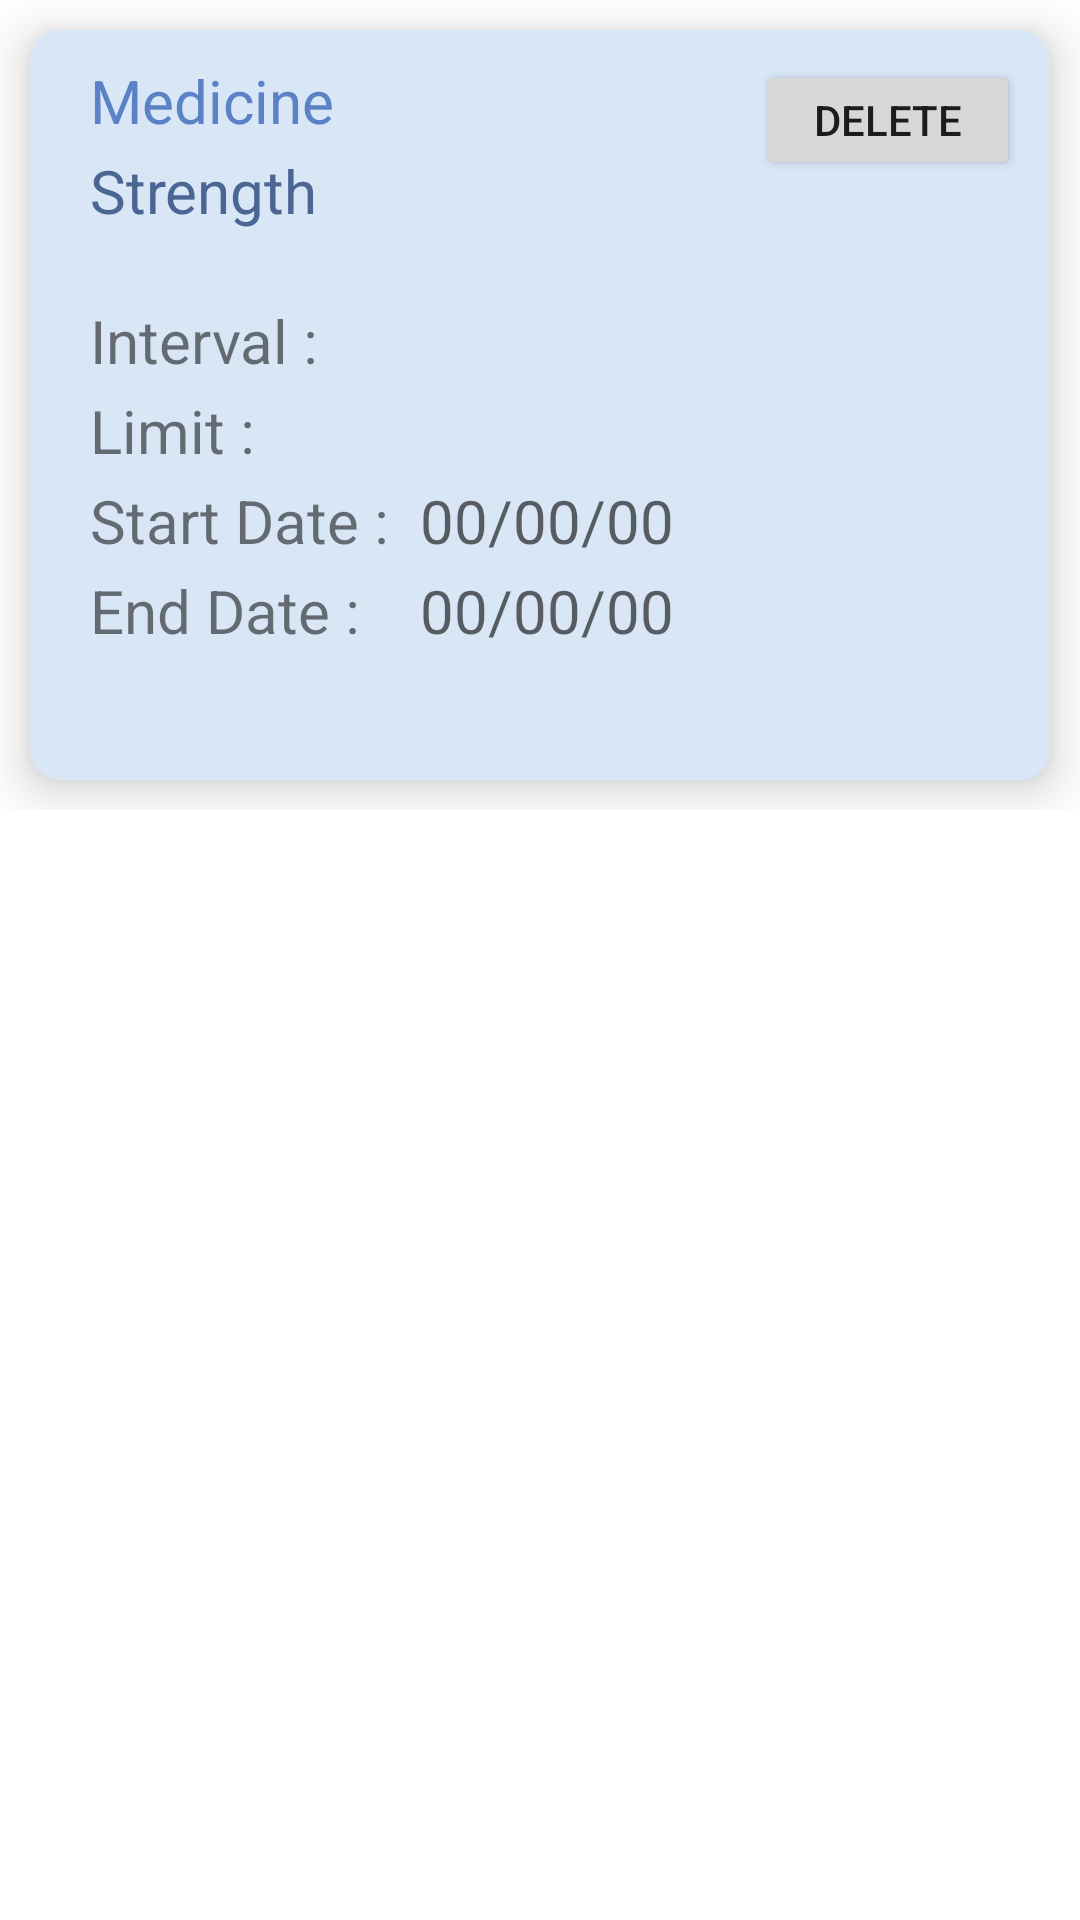

The Android layout XML behind this screen, and the referenced resources:
<!-- AndroidManifest.xml: application theme Theme.Kashyapp1 -->
<!-- res/layout/card2_at_intervals.xml -->
<?xml version="1.0" encoding="utf-8"?>
<RelativeLayout xmlns:android="http://schemas.android.com/apk/res/android"
    android:layout_width="match_parent"
    android:layout_height="match_parent"
    xmlns:app="http://schemas.android.com/apk/res-auto">

    <RelativeLayout
        android:layout_width="match_parent"
        android:layout_height="wrap_content"
        >

        <androidx.cardview.widget.CardView
            android:backgroundTint="#D8E6F6"
            android:layout_width="match_parent"
            android:layout_height="wrap_content"
            app:cardCornerRadius="10dp"
            android:layout_margin="10dp"
            app:cardElevation="10dp">
            <RelativeLayout
                android:layout_width="match_parent"
                android:layout_height="wrap_content"
                android:padding="10dp">
                <TextView
                    android:id="@+id/tvmedname2"
                    android:layout_width="wrap_content"
                    android:layout_height="wrap_content"
                    android:textColor="#5B82C6"
                    android:layout_marginLeft="10dp"
                    android:textSize="20dp"
                    android:text="Medicine"/>

                <TextView
                    android:id="@+id/tvstrength2"
                    android:layout_width="wrap_content"
                    android:layout_height="wrap_content"
                    android:layout_marginLeft="10dp"
                    android:textColor="#4C6693"
                    android:textSize="20dp"
                    android:layout_marginTop="30dp"
                    android:text="Strength"/>

                
                
                
                
                
                
                


                <TextView
                    android:layout_width="100dp"
                    android:layout_height="wrap_content"
                    android:text="Start Date :"
                    android:layout_marginLeft="10dp"
                    android:textSize="20dp"
                    android:layout_marginTop="140dp"/>
                <TextView
                    android:id="@+id/tvstartdate1"
                    android:hint="00/00/00"
                    android:textSize="20dp"
                    android:layout_width="120dp"
                    android:layout_height="wrap_content"
                    android:textColor="#74CCC2"
                    android:layout_marginTop="140dp"
                    android:layout_marginLeft="120dp"/>

                <TextView
                    android:layout_width="100dp"
                    android:layout_height="wrap_content"
                    android:text="End Date :"
                    android:layout_marginLeft="10dp"
                    android:textSize="20dp"
                    android:layout_marginTop="170dp"/>
                <TextView
                    android:id="@+id/tvenddate1"
                    android:hint="00/00/00"
                    android:textSize="20dp"
                    android:layout_width="120dp"
                    android:layout_height="wrap_content"
                    android:textColor="#74CCC2"
                    android:layout_marginTop="170dp"
                    android:layout_marginLeft="120dp"/>

                <TextView
                    android:layout_width="130dp"
                    android:layout_height="wrap_content"
                    android:text="Interval :"
                    android:layout_marginLeft="10dp"
                    android:textSize="20dp"
                    android:layout_marginTop="80dp"/>
                <TextView
                    android:id="@+id/tvinterval2"
                    android:textSize="20dp"
                    android:layout_width="120dp"
                    android:textColor="#74CCC2"
                    android:layout_height="wrap_content"
                    android:layout_marginTop="80dp"
                    android:layout_marginLeft="150dp"/>

                <TextView
                    android:layout_width="130dp"
                    android:layout_height="wrap_content"
                    android:text="Limit :"
                    android:layout_marginLeft="10dp"
                    android:textSize="20dp"
                    android:layout_marginTop="110dp"/>

                <TextView
                    android:id="@+id/tvlimit2"
                    android:textSize="20dp"
                    android:layout_width="200dp"
                    android:textColor="#74CCC2"
                    android:layout_height="wrap_content"
                    android:layout_marginTop="110dp"
                    android:layout_marginLeft="150dp"/>




                <Button
                    android:id="@+id/delete2"
                    android:layout_width="wrap_content"
                    android:layout_height="40dp"
                    app:cornerRadius="200dp"
                    android:text="delete"
                    android:layout_alignParentEnd="true"/>

                <LinearLayout
                    android:layout_width="match_parent"
                    android:layout_height="wrap_content"
                    android:layout_marginTop="230dp"
                    android:id="@+id/cardscontainer"
                    android:orientation="vertical">

                </LinearLayout>




            </RelativeLayout>
        </androidx.cardview.widget.CardView>

    </RelativeLayout>


</RelativeLayout>
<!-- resources referenced by this layout -->
<resources>
  <style name="Theme.Kashyapp1" parent="Theme.MaterialComponents.Light.NoActionBar">
          
          <item name="colorPrimary">@color/purple_500</item>
          <item name="colorPrimaryVariant">@color/purple_700</item>
          <item name="colorOnPrimary">@color/white</item>
          
          <item name="colorSecondary">@color/teal_200</item>
          <item name="colorSecondaryVariant">@color/teal_700</item>
          <item name="colorOnSecondary">@color/black</item>
          
          <item name="android:statusBarColor">?attr/colorPrimaryVariant</item>
          
      </style>
  <!-- not gathered from this repository: default colours our renderer supplied (Android Studio template values) -->
  <color name="purple_500">#FF6200EE</color>
  <color name="purple_700">#FF3700B3</color>
  <color name="teal_200">#FF03DAC5</color>
  <color name="teal_700">#FF018786</color>
  <color name="black">#FF000000</color>
  <color name="white">#FFFFFFFF</color>
</resources>
